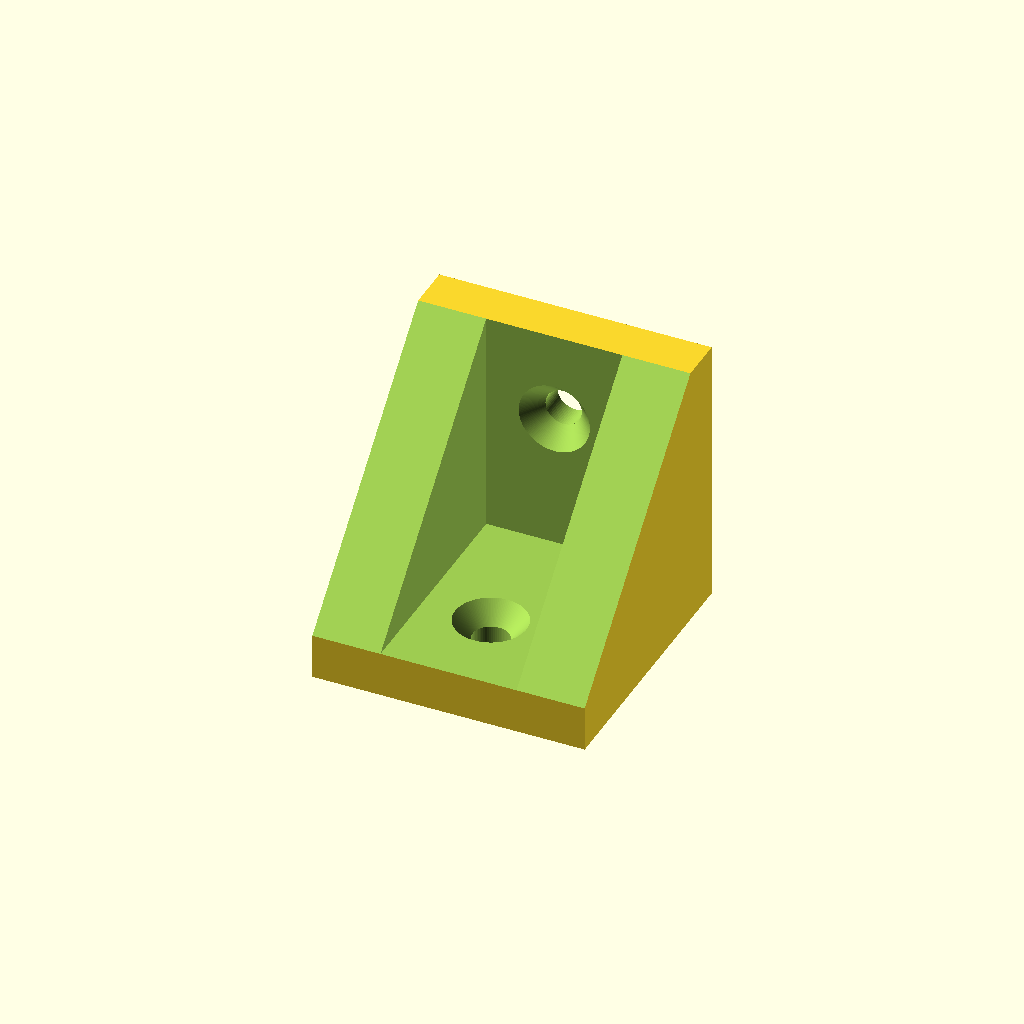
Cell 1: the model at its default parameters.
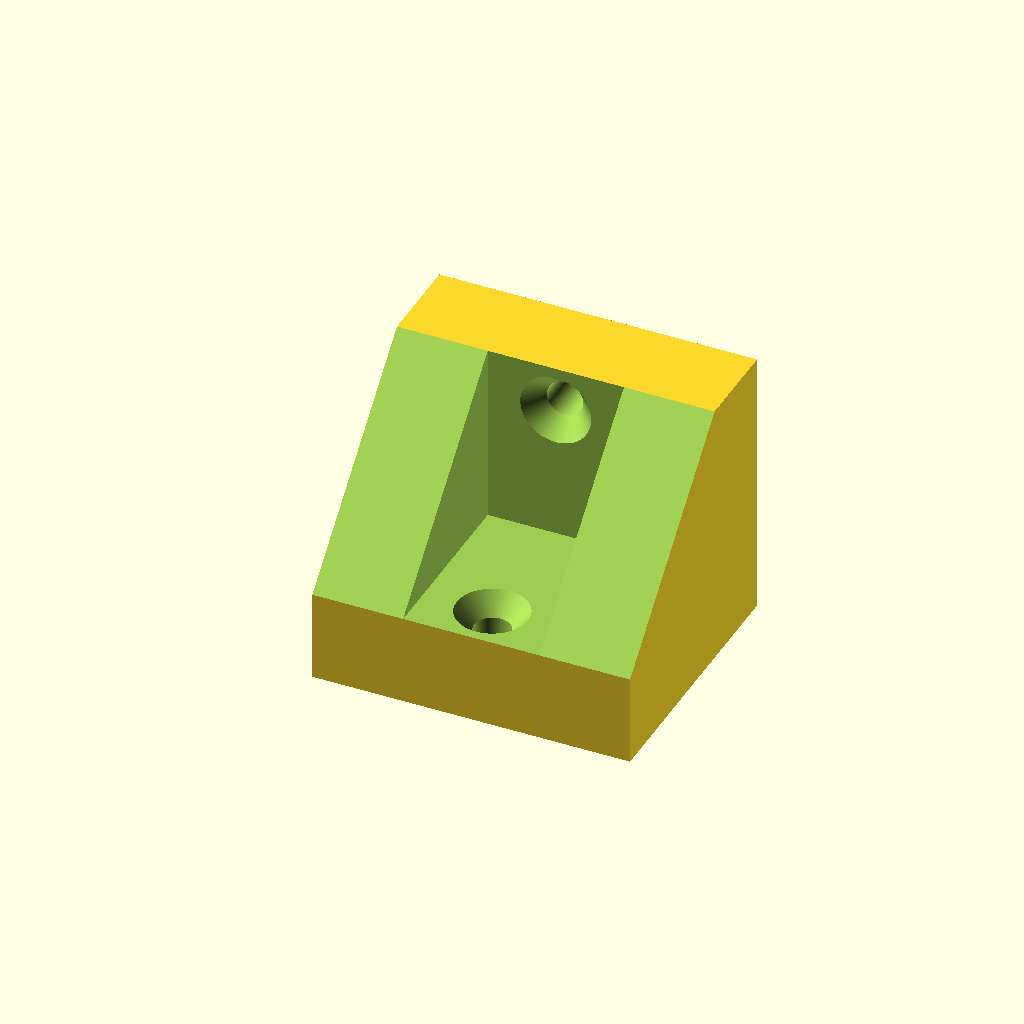
Cell 2: wall_thickness = 10 (everything else at default).
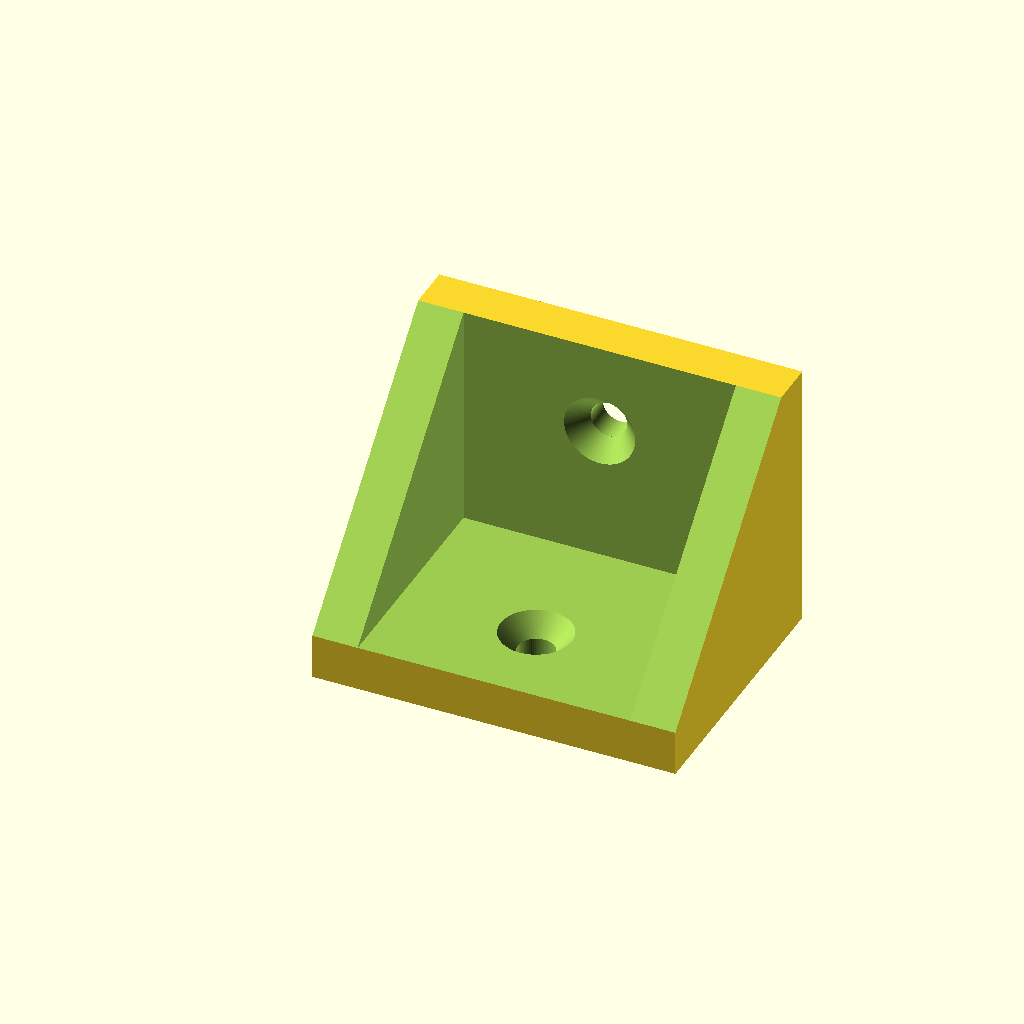
Cell 3 — internal_width set to 30, the other parameters unchanged.
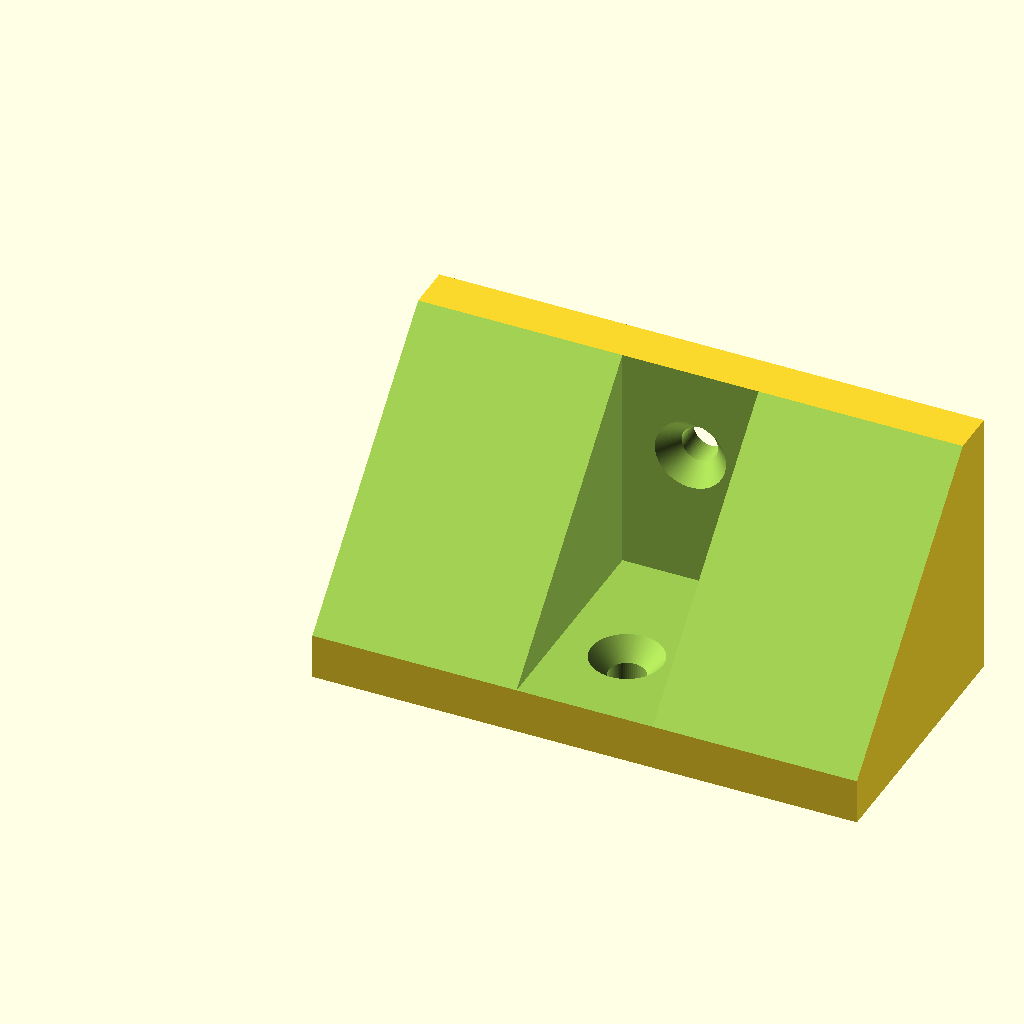
Cell 4: external_width = 60 (everything else at default).
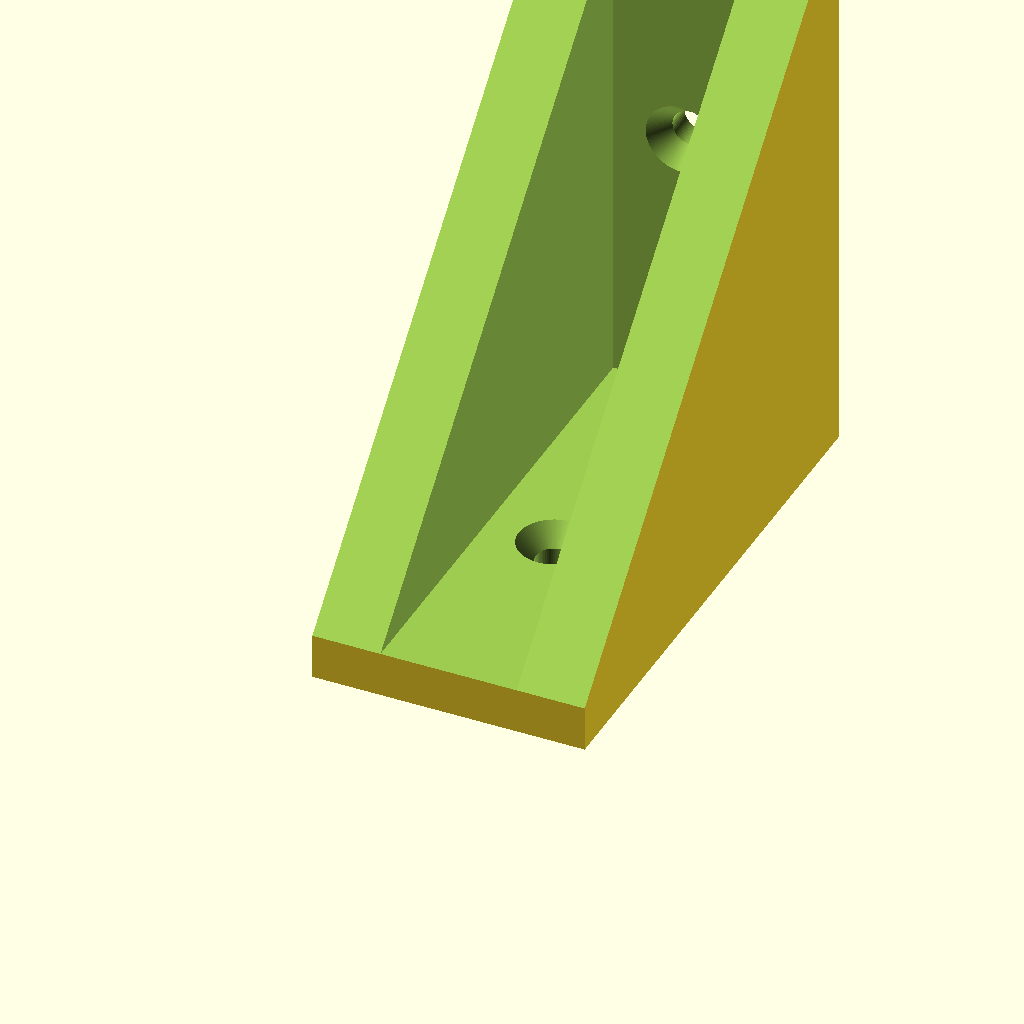
Cell 5: the same model with base_length = 60.
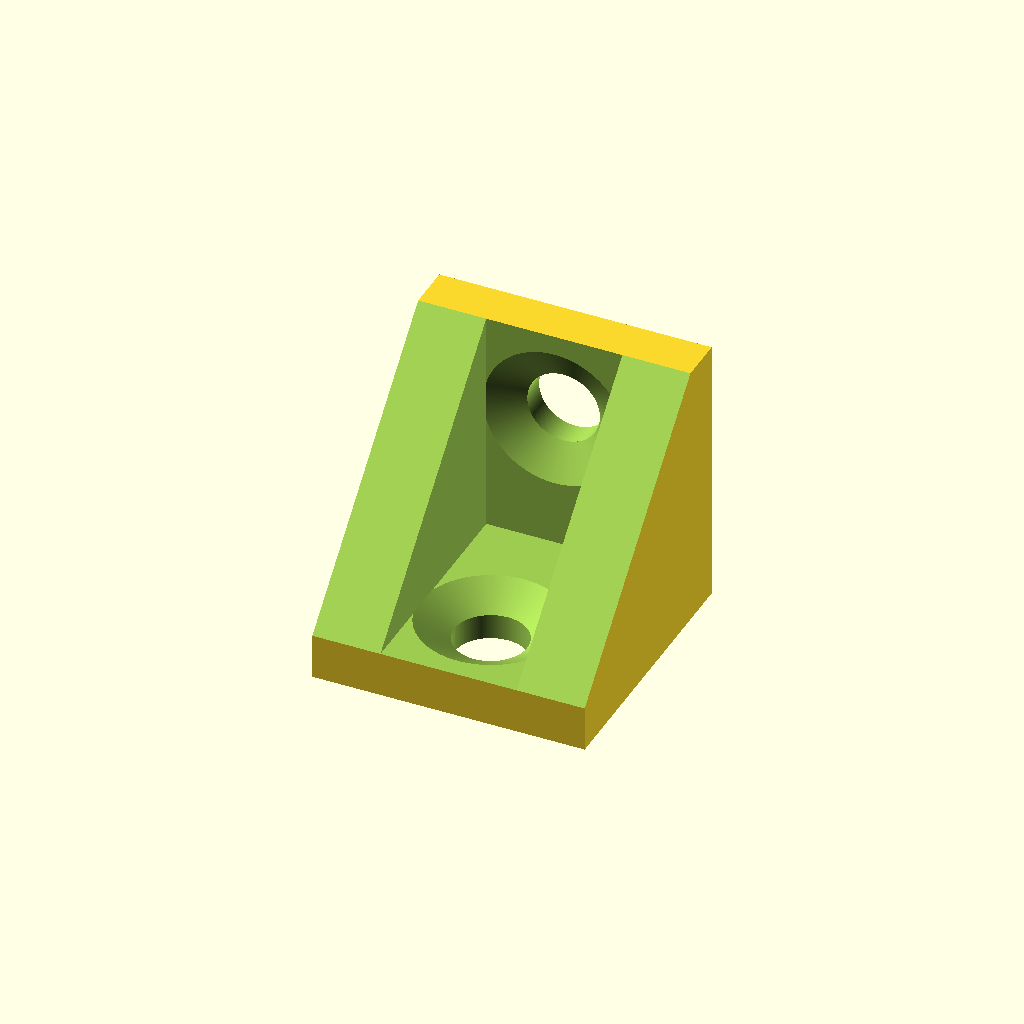
Cell 6 — screw set to 8, the other parameters unchanged.
All cells are drawn from one camera (rotation 55°, 0°, 25°, orthographic, colour scheme Cornfield), so only the parameter changes between them.
Source of the model, inputs/thingiverse/files/thing-2848333/files/l-bracket.scad:
// thickness of back and base, and minimum thickness of side walls
wall_thickness = 5;
// width of cavity within
internal_width = 15;
// external width won't have any effect unless it's greater than internal_width + 2*wall_thickness
external_width = 30;
// height and base length
base_length = 30;


// metric size of flat head screws, I have a box of 4 x 20mm screws
screw = 4;
screw_length = 20;

// customizable variables end here

module screw(d, l) {
    // head
    union() {
        cylinder(h=2.3, r1=d, r2=d/2);
        cylinder(h=l, r=d/2);
    }
}

$fs=0.2;
$fa=1;

part_width = max(wall_thickness*2 + internal_width, external_width);
width_wall = max(wall_thickness, (part_width - internal_width)/2);

difference() {
    cube([part_width, base_length, base_length], center=false);
    // cut away half to make triangle with correct wall thickness
    translate([-part_width/part_width, -wall_thickness, 0]) rotate([45, 0, 0])
        cube([2*part_width, 2*base_length, 2*base_length], center=false);
    // create cavity within
    translate([width_wall, -wall_thickness, wall_thickness])
        cube([internal_width, base_length, base_length]);
    translate([width_wall + internal_width/2, base_length/2 - wall_thickness, wall_thickness + 0.1]) 
        rotate([180, 0, 0]) screw(screw, screw_length);
    translate([width_wall + internal_width/2, base_length - wall_thickness - 0.1, wall_thickness + base_length/2]) 
        rotate([270, 0, 0]) screw(screw, screw_length);
}
Customizer parameters (derived from the source; name, type, default, range or options):
wall_thickness: number, default 5
internal_width: number, default 15
external_width: number, default 30
base_length: number, default 30
screw: number, default 4
screw_length: number, default 20
